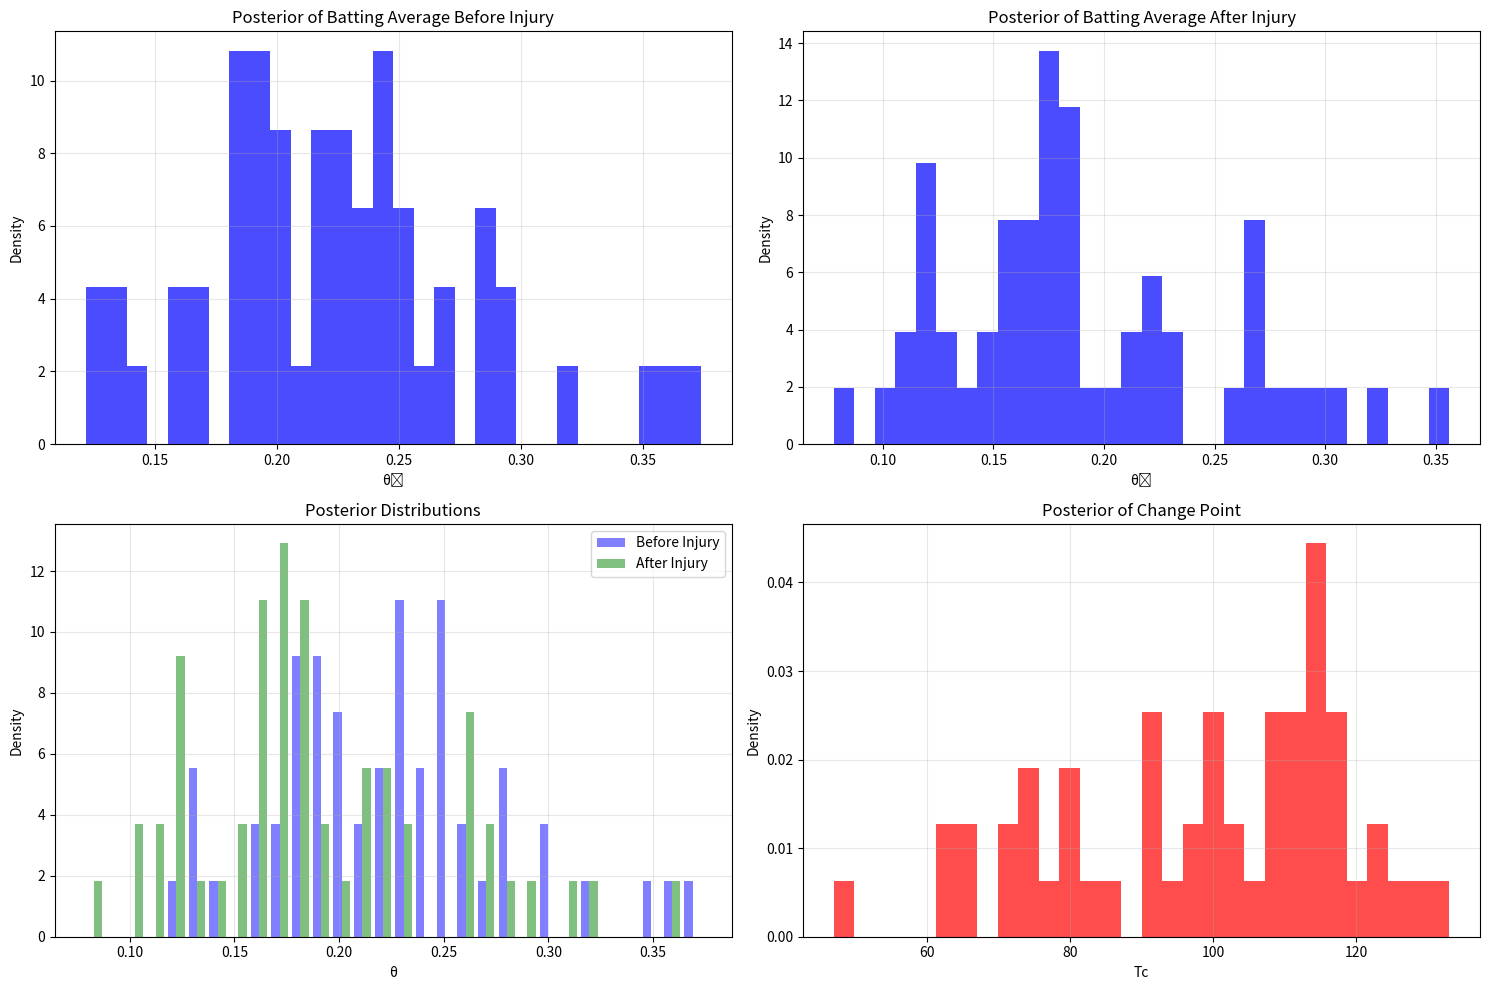

Write the Python code that produced this figure.
# Load necessary library
import numpy as np
import matplotlib.pyplot as plt
import pandas as pd

# Observed data
n_at_bats_first_part = 81
observed_hits_first_part = 23
n_at_bats_second_part = 81
observed_hits_second_part = 12

# Total number of at-bats
n_at_bats_total = n_at_bats_first_part + n_at_bats_second_part

# Prior distribution parameters for theta1 and theta2
alpha_prior = 5
beta_prior = 25

# Number of simulations
n_sim = 10000

# Define a tolerance level for accepting simulated data
tolerance = 1

# Store accepted values of theta1, theta2, and Tc
accepted_theta1 = np.zeros(n_sim)
accepted_theta2 = np.zeros(n_sim)
accepted_theta_c = np.zeros(n_sim)

# ABC algorithm
np.random.seed(123)
count = 0
for i in range(n_sim):
    # Step 1: Simulate theta1 and theta2 from the prior
    theta1 = np.random.beta(alpha_prior, beta_prior)
    theta2 = np.random.beta(alpha_prior, beta_prior)

    # Step 2: Simulate a change point Tc
    Tc = np.random.randint(1, n_at_bats_total)

    # Step 3: Simulate hits
    sim_hits1 = np.random.binomial(Tc, theta1)
    sim_hits2 = np.random.binomial(n_at_bats_total - Tc, theta2)

    # Step 4: Compare simulated hits to observed hits
    if (abs(sim_hits1 - observed_hits_first_part) <= tolerance and abs(sim_hits2 - observed_hits_second_part) <= tolerance):
        accepted_theta1[count] = theta1
        accepted_theta2[count] = theta2
        accepted_theta_c[count] = Tc
        count += 1

# Remove zeros (rejected samples)
accepted_theta1 = accepted_theta1[accepted_theta1 > 0]
accepted_theta2 = accepted_theta2[accepted_theta2 > 0]
accepted_Tc = accepted_theta_c[accepted_theta_c > 0]

# Plot the approximate posterior distribution
plt.figure(figsize=(15, 10))

plt.subplot(2, 2, 1)
plt.hist(accepted_theta1, bins=30, density=True, alpha=0.7, color='blue')
plt.title('Posterior of Batting Average Before Injury')
plt.xlabel('θ₁')
plt.ylabel('Density')
plt.grid(True, alpha=0.3)

plt.subplot(2, 2, 2)
plt.hist(accepted_theta2, bins=30, density=True, alpha=0.7, color='blue')
plt.title('Posterior of Batting Average After Injury')
plt.xlabel('θ₂')
plt.ylabel('Density')
plt.grid(True, alpha=0.3)

# Calculate the mean and credible interval
mean_theta1 = np.mean(accepted_theta1)
credible_interval_theta1 = np.quantile(accepted_theta1, [0.025, 0.975])

mean_theta2 = np.mean(accepted_theta2)
credible_interval_theta2 = np.quantile(accepted_theta2, [0.025, 0.975])

mean_Tc = np.mean(accepted_Tc)
credible_interval_Tc = np.quantile(accepted_Tc, [0.025, 0.975])

print("Mean θ₁:", mean_theta1)
print("95% Credible Interval θ₁:", credible_interval_theta1)

print("Mean θ₂:", mean_theta2)
print("95% Credible Interval θ₂:", credible_interval_theta2)

print("Mean Tc:", mean_Tc)
print("95% Credible Interval Tc:", credible_interval_Tc)

# Plot the combined distributions
combined_theta = np.concatenate([accepted_theta1, accepted_theta2])
combined_period = ['Before Injury'] * len(accepted_theta1) + ['After Injury'] * len(accepted_theta2)

plt.subplot(2, 2, 3)
plt.hist([accepted_theta1, accepted_theta2], bins=30, density=True, alpha=0.5, 
         label=['Before Injury', 'After Injury'], color=['blue', 'green'])
plt.title('Posterior Distributions')
plt.xlabel('θ')
plt.ylabel('Density')
plt.legend()
plt.grid(True, alpha=0.3)

# Plot the posterior distribution of change point
plt.subplot(2, 2, 4)
plt.hist(accepted_Tc, bins=30, density=True, alpha=0.7, color='red')
plt.title('Posterior of Change Point')
plt.xlabel('Tc')
plt.ylabel('Density')
plt.grid(True, alpha=0.3)

plt.tight_layout()
plt.show()

